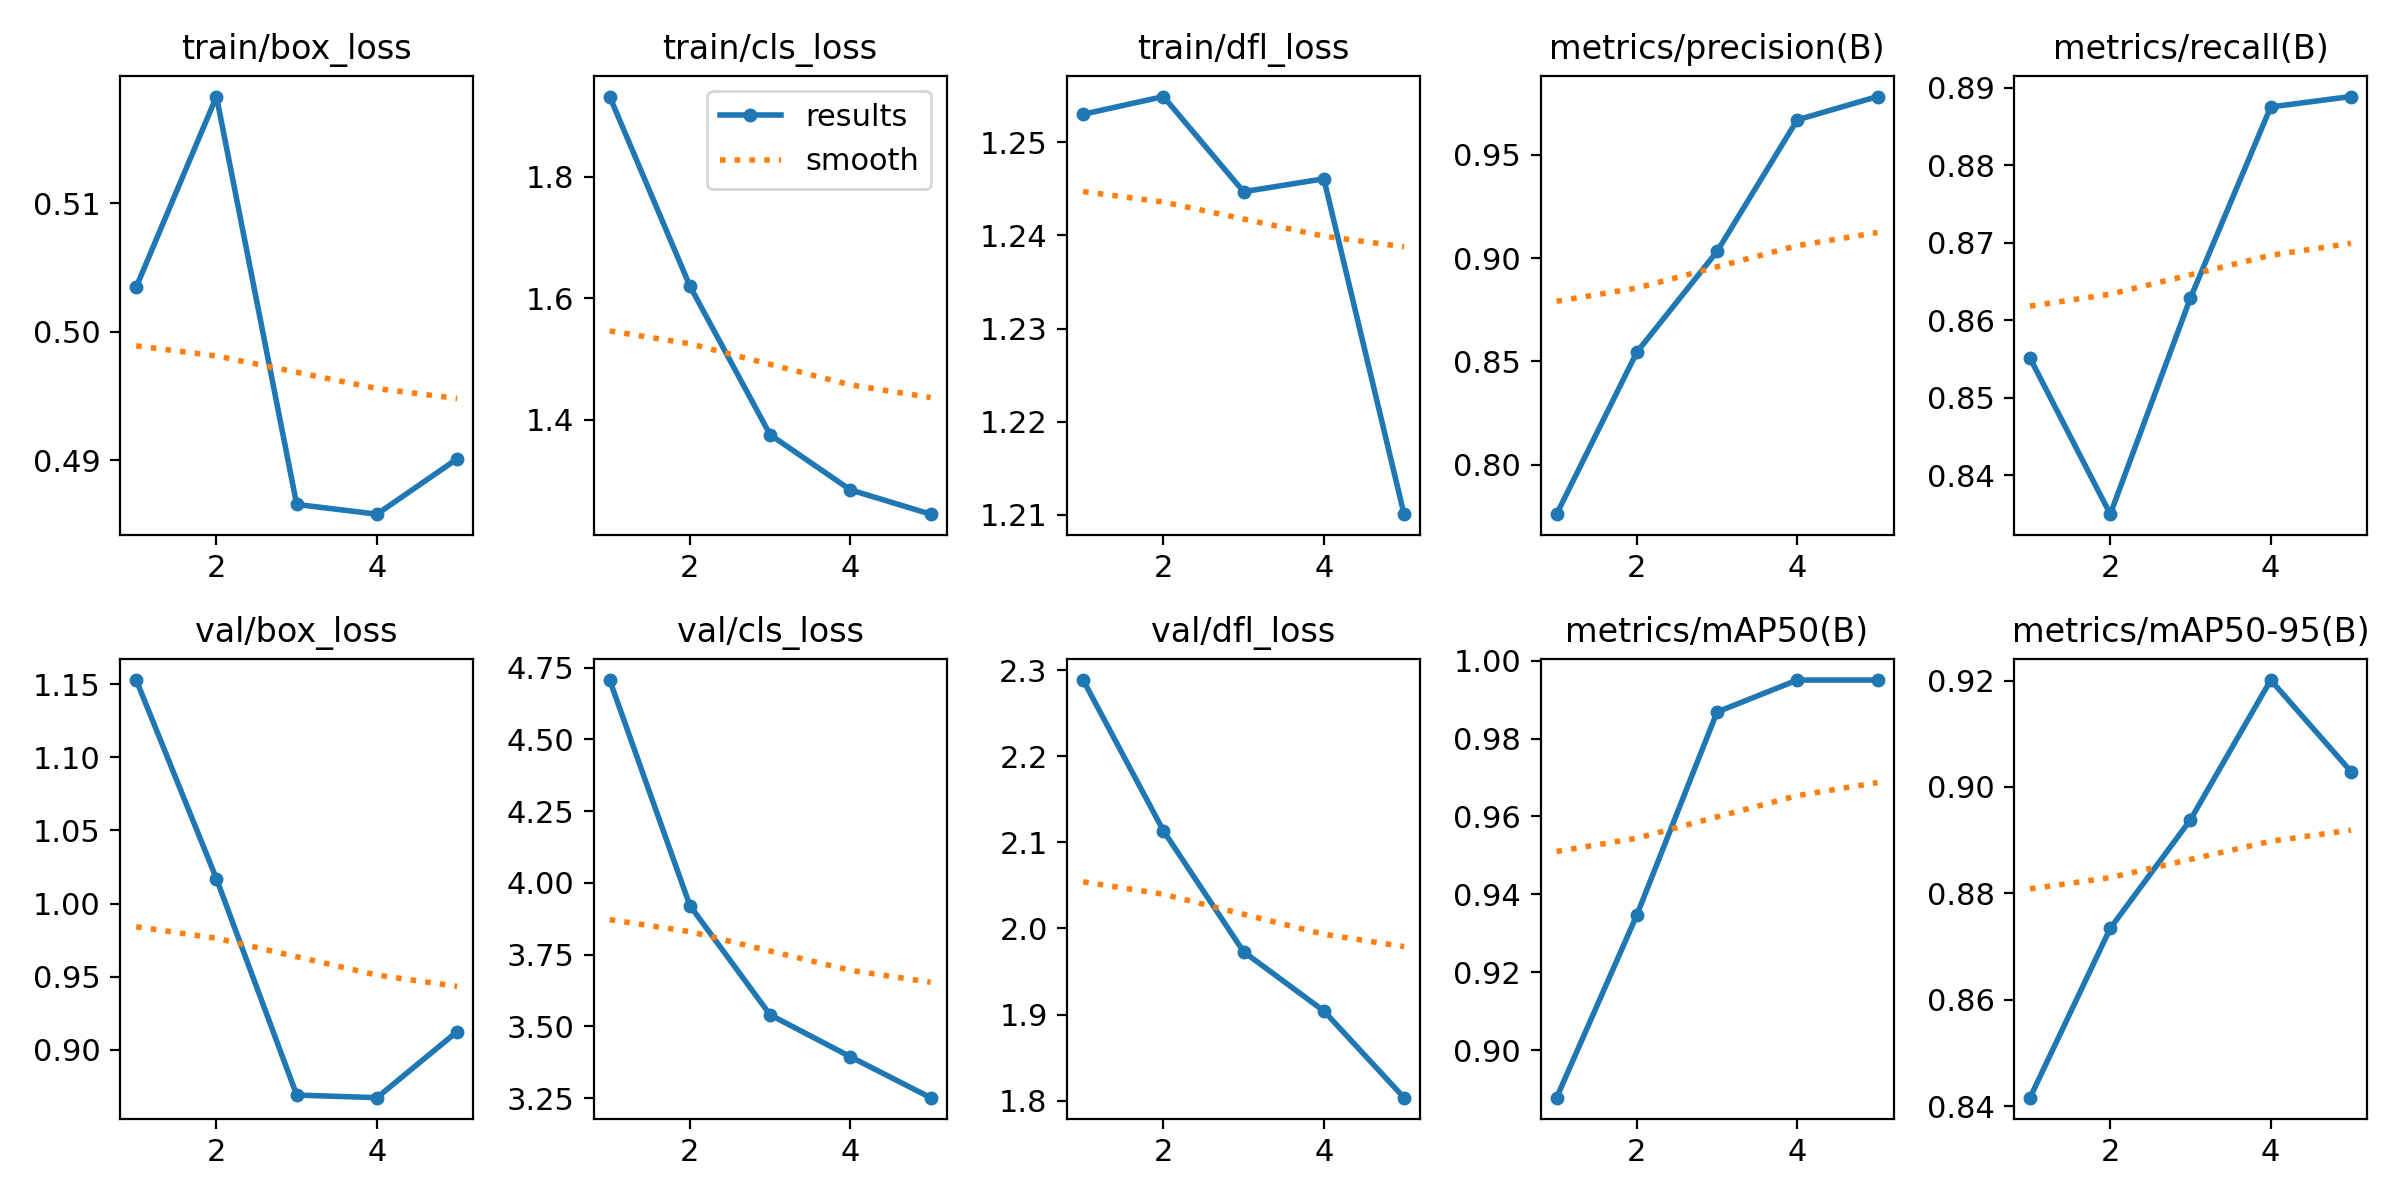

The data file committed next to this chart (first rows):
epoch, time, train/box_loss, train/cls_loss, train/dfl_loss, metrics/precision(B), metrics/recall(B), metrics/mAP50(B), metrics/mAP50-95(B), val/box_loss, val/cls_loss, val/dfl_loss, lr/pg0, lr/pg1, lr/pg2
1, 33.45, 0.5035, 1.933, 1.253, 0.7761, 0.8551, 0.8878, 0.8416, 1.153, 4.707, 2.288, 0.0001384, 0.0001384, 0.0001384
2, 65.87, 0.5183, 1.62, 1.255, 0.8544, 0.835, 0.9347, 0.8734, 1.017, 3.921, 2.114, 0.0002282, 0.0002282, 0.0002282
3, 97.22, 0.4865, 1.375, 1.245, 0.9032, 0.8629, 0.9868, 0.8938, 0.8691, 3.54, 1.973, 0.0002601, 0.0002601, 0.0002601
4, 129, 0.4858, 1.284, 1.246, 0.9668, 0.8875, 0.995, 0.9201, 0.8674, 3.394, 1.904, 0.0002342, 0.0002342, 0.0002342
5, 161.1, 0.4901, 1.244, 1.21, 0.9781, 0.8889, 0.995, 0.9029, 0.9125, 3.251, 1.804, 0.0001504, 0.0001504, 0.0001504
